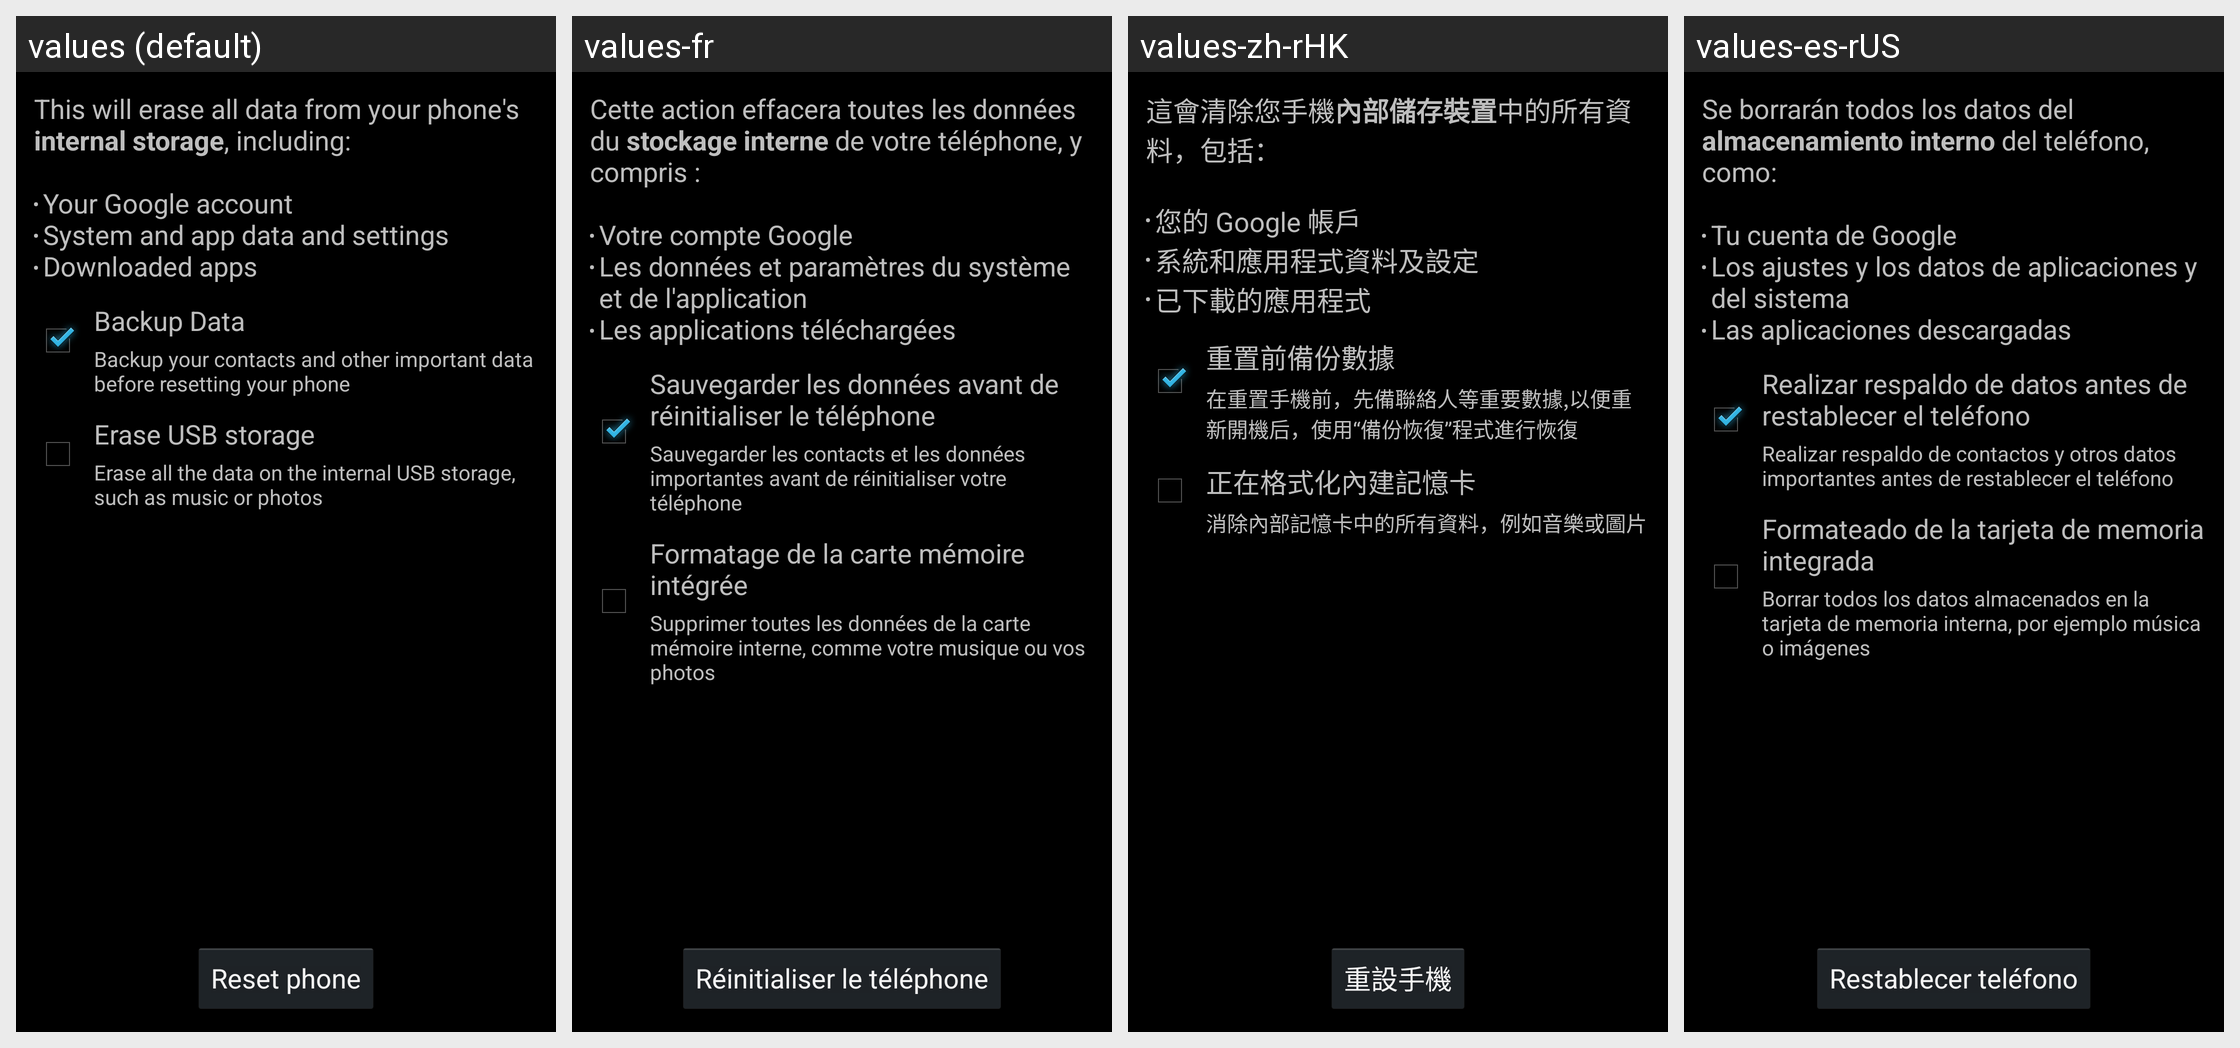

For this localized Android screen grid, give each drawn string resource with its value in every locale shown.
Android screen res/layout/master_clear.xml rendered under 4 locales, left to right: values (default), values-fr, values-zh-rHK, values-es-rUS. Device: Nexus 5 (rendered at 1080×1920; each locale shown at half size, 540×960, under a caption strip naming it); theme Theme.Settings.
Other locales in the repository, not shown: values-es, values-in, values-ms, values-ms-rMY, values-sr, values-zh-rCN.
Strings drawn on this screen, with the default value and each locale's value (text and hints the layout hard-codes, and strings that could not be matched under every locale, appear in the picture but are not listed):

backup_data
  values: Backup Data
  values-fr: Sauvegarder les données avant de réinitialiser le téléphone
  values-zh-rHK: 重置前備份數據
  values-es-rUS: Realizar respaldo de datos antes de restablecer el teléfono

backup_data_description
  values: Backup your contacts and other important data before resetting your phone
  values-fr: Sauvegarder les contacts et les données importantes avant de réinitialiser votre téléphone
  values-zh-rHK: 在重置手機前，先備聯絡人等重要數據,以便重新開機后，使用“備份恢復”程式進行恢復
  values-es-rUS: Realizar respaldo de contactos y otros datos importantes antes de restablecer el teléfono

erase_external_storage_fuse
  values: Erase USB storage
  values-fr: Formatage de la carte mémoire intégrée
  values-zh-rHK: 正在格式化內建記憶卡
  values-es-rUS: Formateado de la tarjeta de memoria integrada

erase_external_storage_description_fuse
  values: Erase all the data on the internal USB storage, such as music or photos
  values-fr: Supprimer toutes les données de la carte mémoire interne, comme votre musique ou vos photos
  values-zh-rHK: 消除內部記憶卡中的所有資料，例如音樂或圖片
  values-es-rUS: Borrar todos los datos almacenados en la tarjeta de memoria interna, por ejemplo música o imágenes
